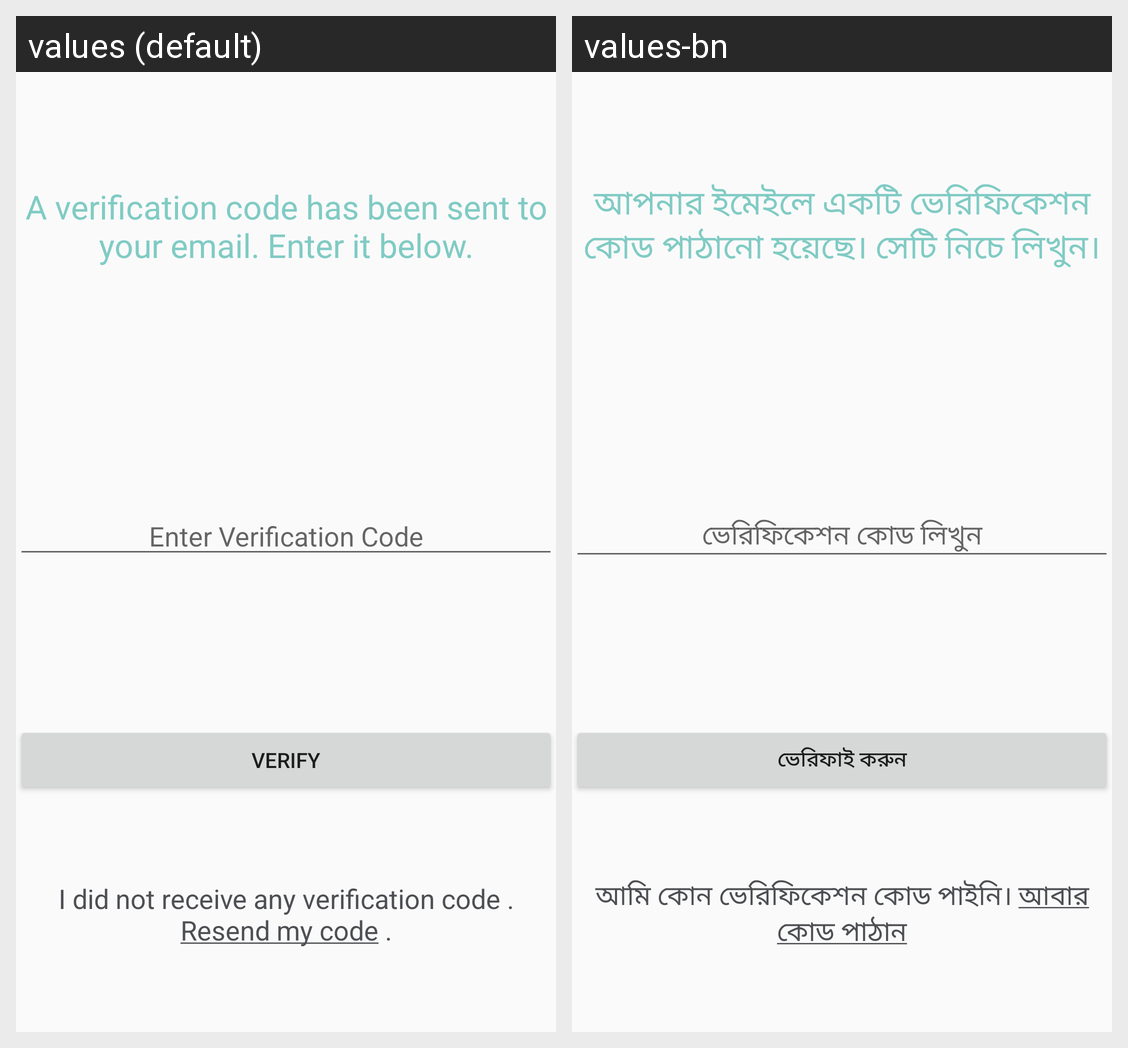

Translations of the strings shown on this Android screen, per locale in the grid:
Android screen res/layout/activity_verification.xml rendered under 2 locales, left to right: values (default), values-bn. Device: Nexus 5 (rendered at 1080×1920; each locale shown at half size, 540×960, under a caption strip naming it); theme MyMaterialTheme.
Strings drawn on this screen, with the default value and each locale's value (text and hints the layout hard-codes, and strings that could not be matched under every locale, appear in the picture but are not listed):

verification_title
  values: A verification code has been sent to your email. Enter it below.
  values-bn: আপনার ইমেইলে একটি ভেরিফিকেশন কোড পাঠানো হয়েছে। সেটি নিচে লিখুন।

enter_verification_code
  values: Enter Verification Code
  values-bn: ভেরিফিকেশন কোড লিখুন

verify
  values: Verify
  values-bn: ভেরিফাই করুন

VerificationDidntGetit
  values: I did not receive any verification code . Resend my code .
  values-bn: আমি কোন ভেরিফিকেশন কোড পাইনি। আবার কোড পাঠান
